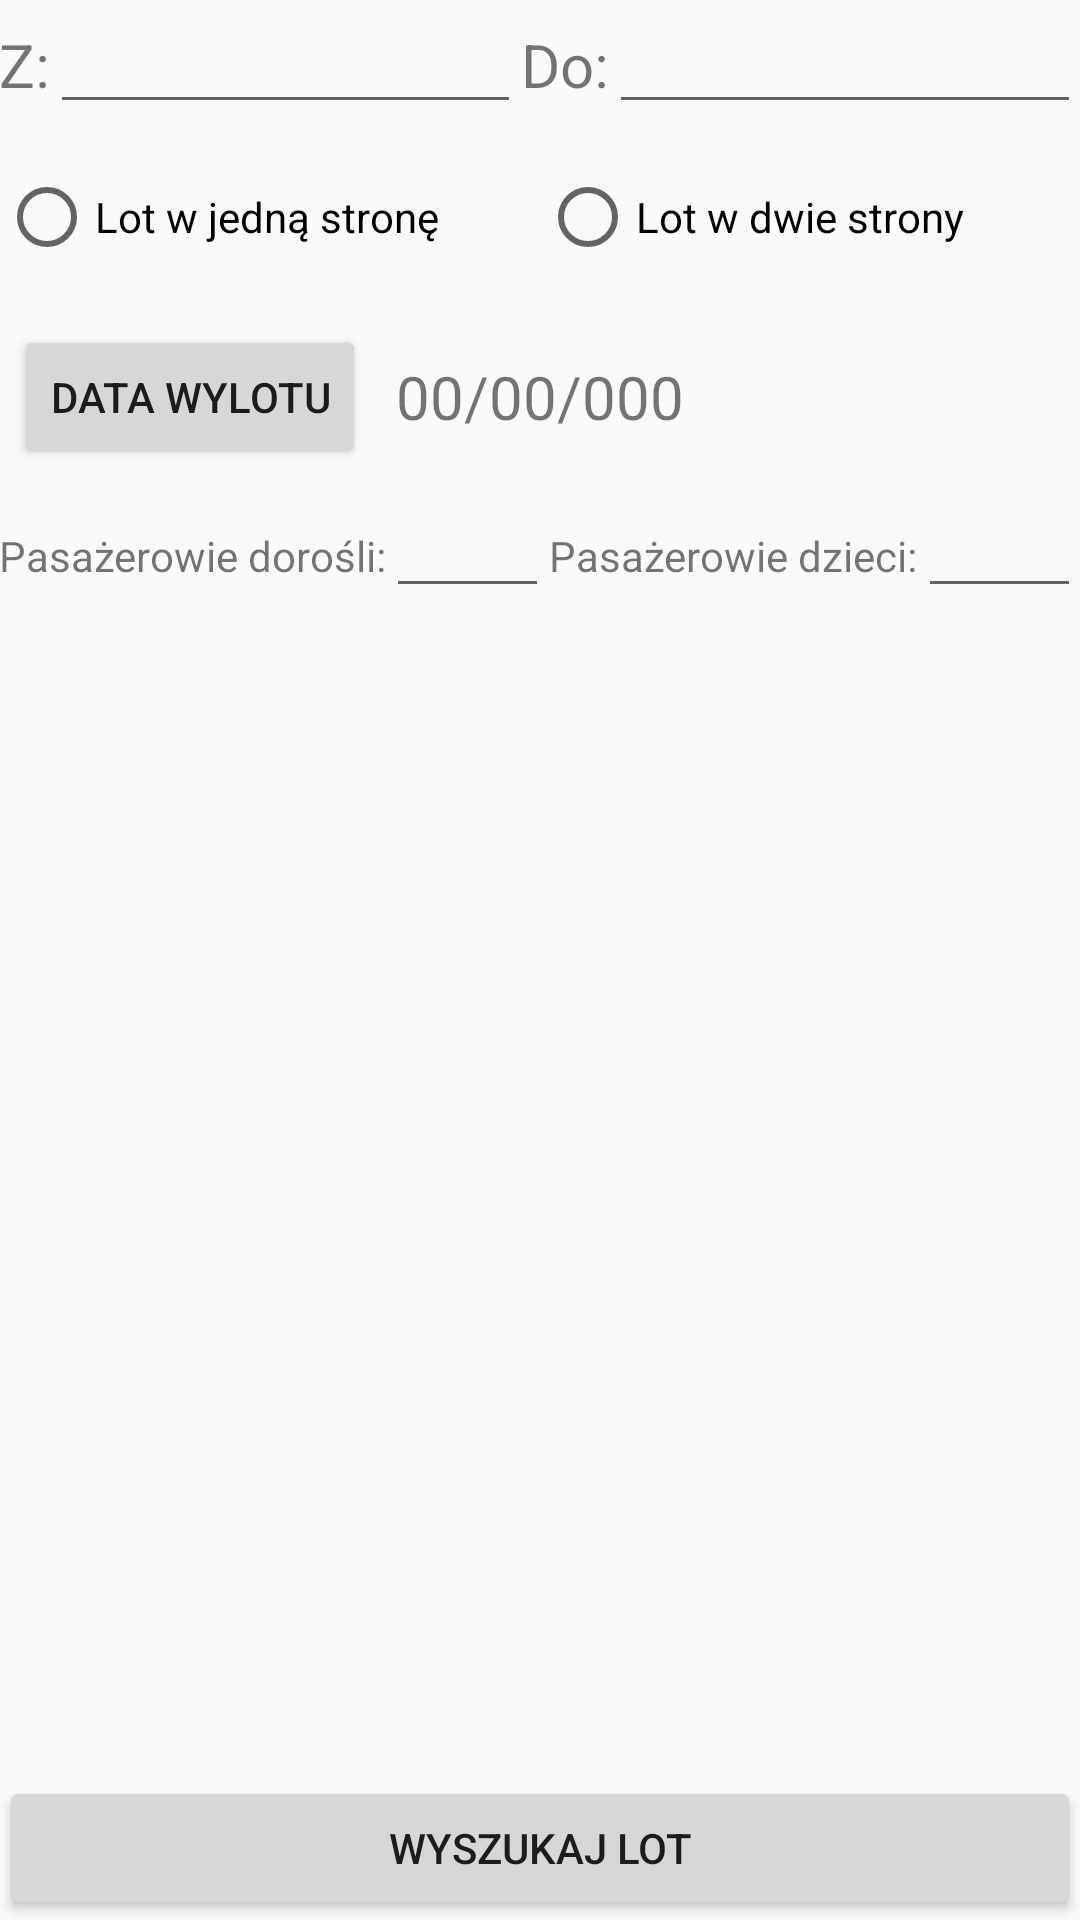

Here is an Android app screen rendered from its layout file. Give the layout XML and the strings, colors and styles it references.
<!-- AndroidManifest.xml: application theme AppTheme -->
<!-- res/layout/activity_main.xml -->
<?xml version="1.0" encoding="utf-8"?>
<LinearLayout xmlns:android="http://schemas.android.com/apk/res/android"
    xmlns:tools="http://schemas.android.com/tools"
    android:id="@+id/activity_main"
    android:layout_width="match_parent"
    android:layout_height="match_parent"
    android:paddingBottom="@dimen/activity_vertical_margin"
    android:paddingLeft="@dimen/activity_horizontal_margin"
    android:paddingRight="@dimen/activity_horizontal_margin"
    android:paddingTop="@dimen/activity_vertical_margin"
    tools:context="com.example.jakub.labo_helloworld.MainActivity"
    android:orientation="vertical"
    android:weightSum="1">


    <LinearLayout
        android:layout_marginBottom="15dp"
        android:layout_width="match_parent"
        android:layout_height="wrap_content"
        android:orientation="horizontal">

        <TextView
            android:textSize="20sp"
            android:layout_width="wrap_content"
            android:layout_height="wrap_content"
            android:text="@string/flight_from"/>
        <EditText
            android:layout_width="0dp"
            android:layout_height="wrap_content"
            android:layout_weight="1"/>

        <TextView
            android:textSize="20sp"
            android:layout_width="wrap_content"
            android:layout_height="wrap_content"
            android:text="@string/flight_to"/>
        <EditText
            android:layout_width="0dp"
            android:layout_height="wrap_content"
            android:layout_weight="1"/>

    </LinearLayout>

    <RadioGroup
        android:layout_marginBottom="15dp"
        android:layout_width="match_parent"
        android:layout_height="wrap_content"
        android:orientation="horizontal">

        <RadioButton
            android:text="@string/flight_one_way"
            android:layout_width="0dp"
            android:layout_height="wrap_content"
            android:layout_weight="1"/>
        <RadioButton
            android:text="@string/flight_two_ways"
            android:layout_width="0dp"
            android:layout_height="wrap_content"
            android:layout_weight="1"/>

    </RadioGroup>

    <LinearLayout
        android:layout_width="match_parent"
        android:layout_height="wrap_content"
        android:orientation="horizontal">

        <Button
            android:layout_margin="5dp"
            android:layout_width="wrap_content"
            android:layout_height="wrap_content"
            android:text="@string/flight_departure_date"
            android:onClick="popupPickDate"/>

        <TextView
            android:textSize="20sp"
            android:layout_width="0dp"
            android:layout_height="wrap_content"
            android:id="@+id/dateTextView"
            android:layout_margin="5dp"
            android:text="00/00/000"
            android:layout_weight="1"
            android:layout_gravity="center"/>

    </LinearLayout>

    <LinearLayout
        android:layout_width="match_parent"
        android:layout_height="wrap_content"
        android:orientation="horizontal">

        <TextView
            android:layout_width="wrap_content"
            android:layout_height="wrap_content"
            android:text="@string/flight_passengers_adults"/>
        <EditText
            android:layout_width="0dp"
            android:layout_height="wrap_content"
            android:layout_weight="1"
            android:inputType="number" />

        <TextView
            android:layout_width="wrap_content"
            android:layout_height="wrap_content"
            android:text="@string/flight_passengers_children"/>
        <EditText
            android:layout_width="0dp"
            android:layout_height="wrap_content"
            android:layout_weight="1"
            android:inputType="number" />

    </LinearLayout>

    <TextView
        android:layout_width="match_parent"
        android:layout_height="0dp"
        android:layout_weight="1"/>

    <Button
        android:layout_width="match_parent"
        android:layout_height="wrap_content"
        android:text="@string/flight_search"/>



</LinearLayout>
<!-- resources referenced by this layout -->
<resources>
  <string name="flight_departure_date">Data wylotu</string>
  <string name="flight_from">Z: </string>
  <string name="flight_one_way">Lot w jedną stronę</string>
  <string name="flight_passengers_adults">Pasażerowie dorośli: </string>
  <string name="flight_passengers_children">Pasażerowie dzieci: </string>
  <string name="flight_search">Wyszukaj lot</string>
  <string name="flight_to">Do: </string>
  <string name="flight_two_ways">Lot w dwie strony</string>
  <style name="AppTheme" parent="Theme.AppCompat.Light.DarkActionBar">
          
          <item name="colorPrimary">@color/colorPrimary</item>
          <item name="colorPrimaryDark">@color/colorPrimaryDark</item>
          <item name="colorAccent">@color/colorAccent</item>
      </style>
  <!-- not gathered from this repository: default colours our renderer supplied (Android Studio template values) -->
  <color name="colorPrimary">#FF6200EE</color>
  <color name="colorPrimaryDark">#FF3700B3</color>
  <color name="colorAccent">#FF03DAC5</color>
</resources>
